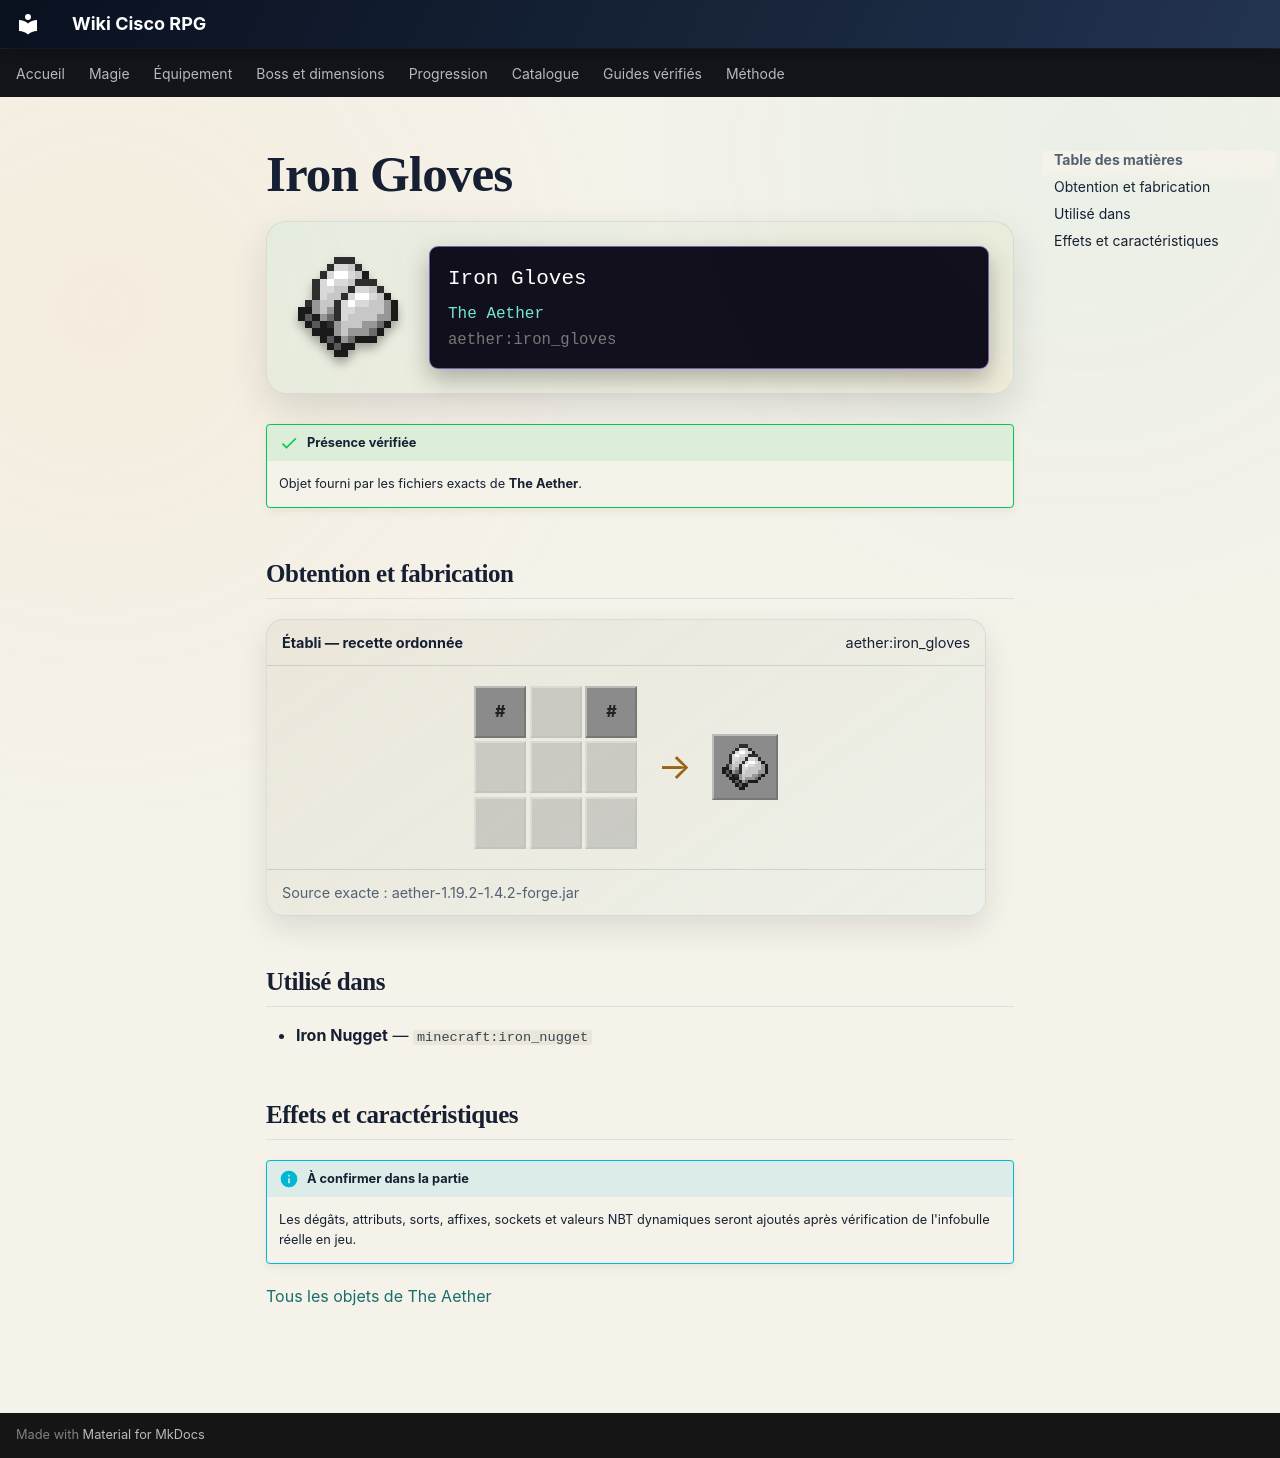

repository: Kloups-Dev/wiki-cisco-rpg · page: catalogue/objets/aether/iron_gloves/index.html · generator: mkdocs

# Iron Gloves

<div class="mc-item-showcase">
<img class="mc-item-icon" src="../../../../assets/generated/items/aether/iron_gloves.png" alt="Iron Gloves">
<div class="mc-tooltip-card">
<div class="mc-tooltip-card__name">Iron Gloves</div>
<div class="mc-tooltip-card__mod">The Aether</div>
<div class="mc-tooltip-card__id">aether:iron_gloves</div>
</div>
</div>

!!! success "Présence vérifiée"
    Objet fourni par les fichiers exacts de **The Aether**.

## Obtention et fabrication

<div class="jei-recipe"><div class="jei-recipe__head"><strong>Établi — recette ordonnée</strong><span>aether:iron_gloves</span></div><div class="jei-recipe__body"><div class="jei-grid"><span class="jei-slot jei-slot--tag" title="#forge:ingots/iron">#</span><span class="jei-slot jei-slot--empty"></span><span class="jei-slot jei-slot--tag" title="#forge:ingots/iron">#</span><span class="jei-slot jei-slot--empty"></span><span class="jei-slot jei-slot--empty"></span><span class="jei-slot jei-slot--empty"></span><span class="jei-slot jei-slot--empty"></span><span class="jei-slot jei-slot--empty"></span><span class="jei-slot jei-slot--empty"></span></div><span class="jei-arrow">→</span><span class="jei-slot jei-slot--result"><img src="../../../../assets/generated/items/aether/iron_gloves.png" alt=""></span></div><div class="jei-recipe__source">Source exacte : aether-1.19.2-1.4.2-forge.jar</div></div>

## Utilisé dans

- **Iron Nugget** — <code>minecraft:iron_nugget</code>

## Effets et caractéristiques

!!! info "À confirmer dans la partie"
    Les dégâts, attributs, sorts, affixes, sockets et valeurs NBT dynamiques seront ajoutés après vérification de l'infobulle réelle en jeu.

[Tous les objets de The Aether](../../../contenu/aether.md)
